Dataset: dataset_itr2 (GitHub, aarushshenoy/plant). Classes: grape healthy, tomato late blight, tomato two-spotted spider mite, tomato target spot, tomato yellow leaf curl virus.

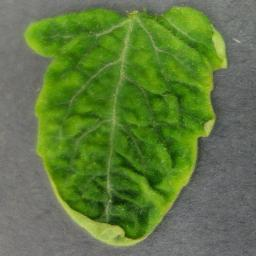
Label: tomato yellow leaf curl virus

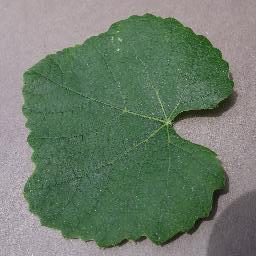
Label: grape healthy

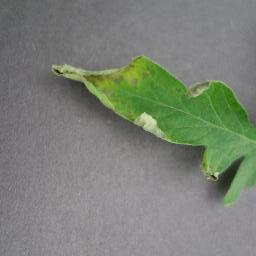
Label: tomato late blight

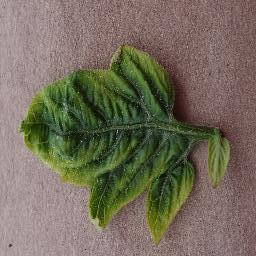
Label: tomato yellow leaf curl virus

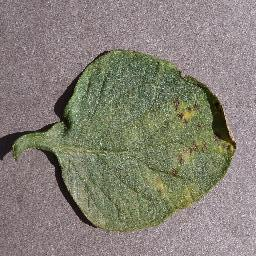
Label: tomato target spot

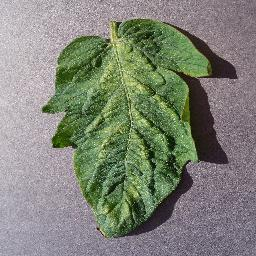
Label: tomato two-spotted spider mite
